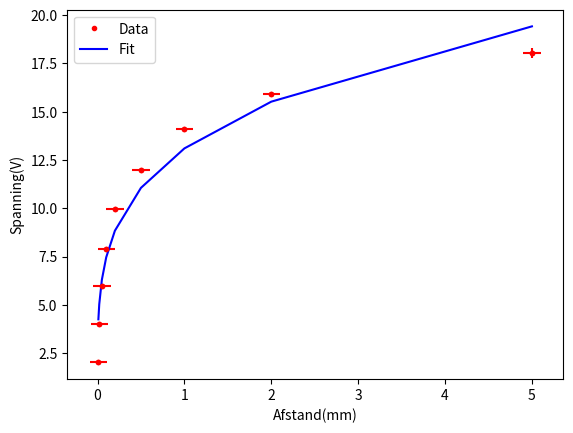

Recreate this plot in Python.
# Importeren van numpy en matplotlib library
%matplotlib inline
import numpy as np
import matplotlib.pyplot as plt
from scipy.optimize import curve_fit

# Meetgegevens: afstand in millimeter, spanning in Volt
afstand = np.array([0.01,0.02,0.05,0.1,0.2,0.5,1.0,2.0,5.0]) 
spanning = np.array([2.01868928,4.01442631,5.99586649,7.91166258,9.96850493,11.96229652
                     ,14.1133456,15.93947672,18.04932637])

u_s = 0.05*afstand
u_U = 0.1

def Fit_Func(s, alpha, beta):
    return (s*alpha)**(1/beta)

val, cov = curve_fit(Fit_Func, afstand, spanning)
print("de onzekerheid van de fit is",cov)

plt.figure()
plt.xlabel("Afstand(mm)")
plt.ylabel("Spanning(V)")
plt.errorbar(afstand, spanning, u_s, u_U, 'r.')
plt.plot(afstand, spanning, 'r.', label="Data")
plt.plot(afstand, Fit_Func(afstand, val[0], val[1]), 'b', label="Fit")
plt.legend()
plt.show()
